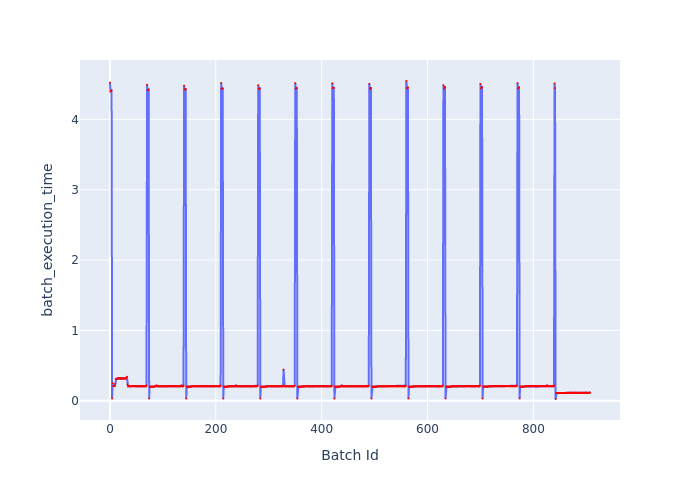

The file beside this chart, header and first rows:
Batch Id, batch_execution_time
0, 4.522
1, 4.401
2, 4.406
3, 4.417
4, 0.03441
5, 0.2517
6, 0.2114
7, 0.2096
8, 0.2092
9, 0.2099
10, 0.2417
11, 0.3103
12, 0.3127
13, 0.3114
14, 0.3211
15, 0.3163
16, 0.3166
17, 0.3211
18, 0.3161
19, 0.3241
20, 0.3171
21, 0.317
22, 0.3199
23, 0.3163
24, 0.3172
25, 0.3183
26, 0.3197
27, 0.3159
28, 0.3191
29, 0.3171
30, 0.3165
31, 0.3232
32, 0.3425
33, 0.2355
34, 0.2073
35, 0.2082
36, 0.2078
37, 0.2077
38, 0.2073
39, 0.2073
40, 0.2079
41, 0.2081
42, 0.2076
43, 0.2073
44, 0.2095
45, 0.2086
46, 0.2083
47, 0.2079
48, 0.2074
49, 0.2082
50, 0.2078
51, 0.2072
52, 0.2067
53, 0.2064
54, 0.2079
55, 0.2077
56, 0.2078
57, 0.2065
58, 0.206
59, 0.2065
... 848 more rows
